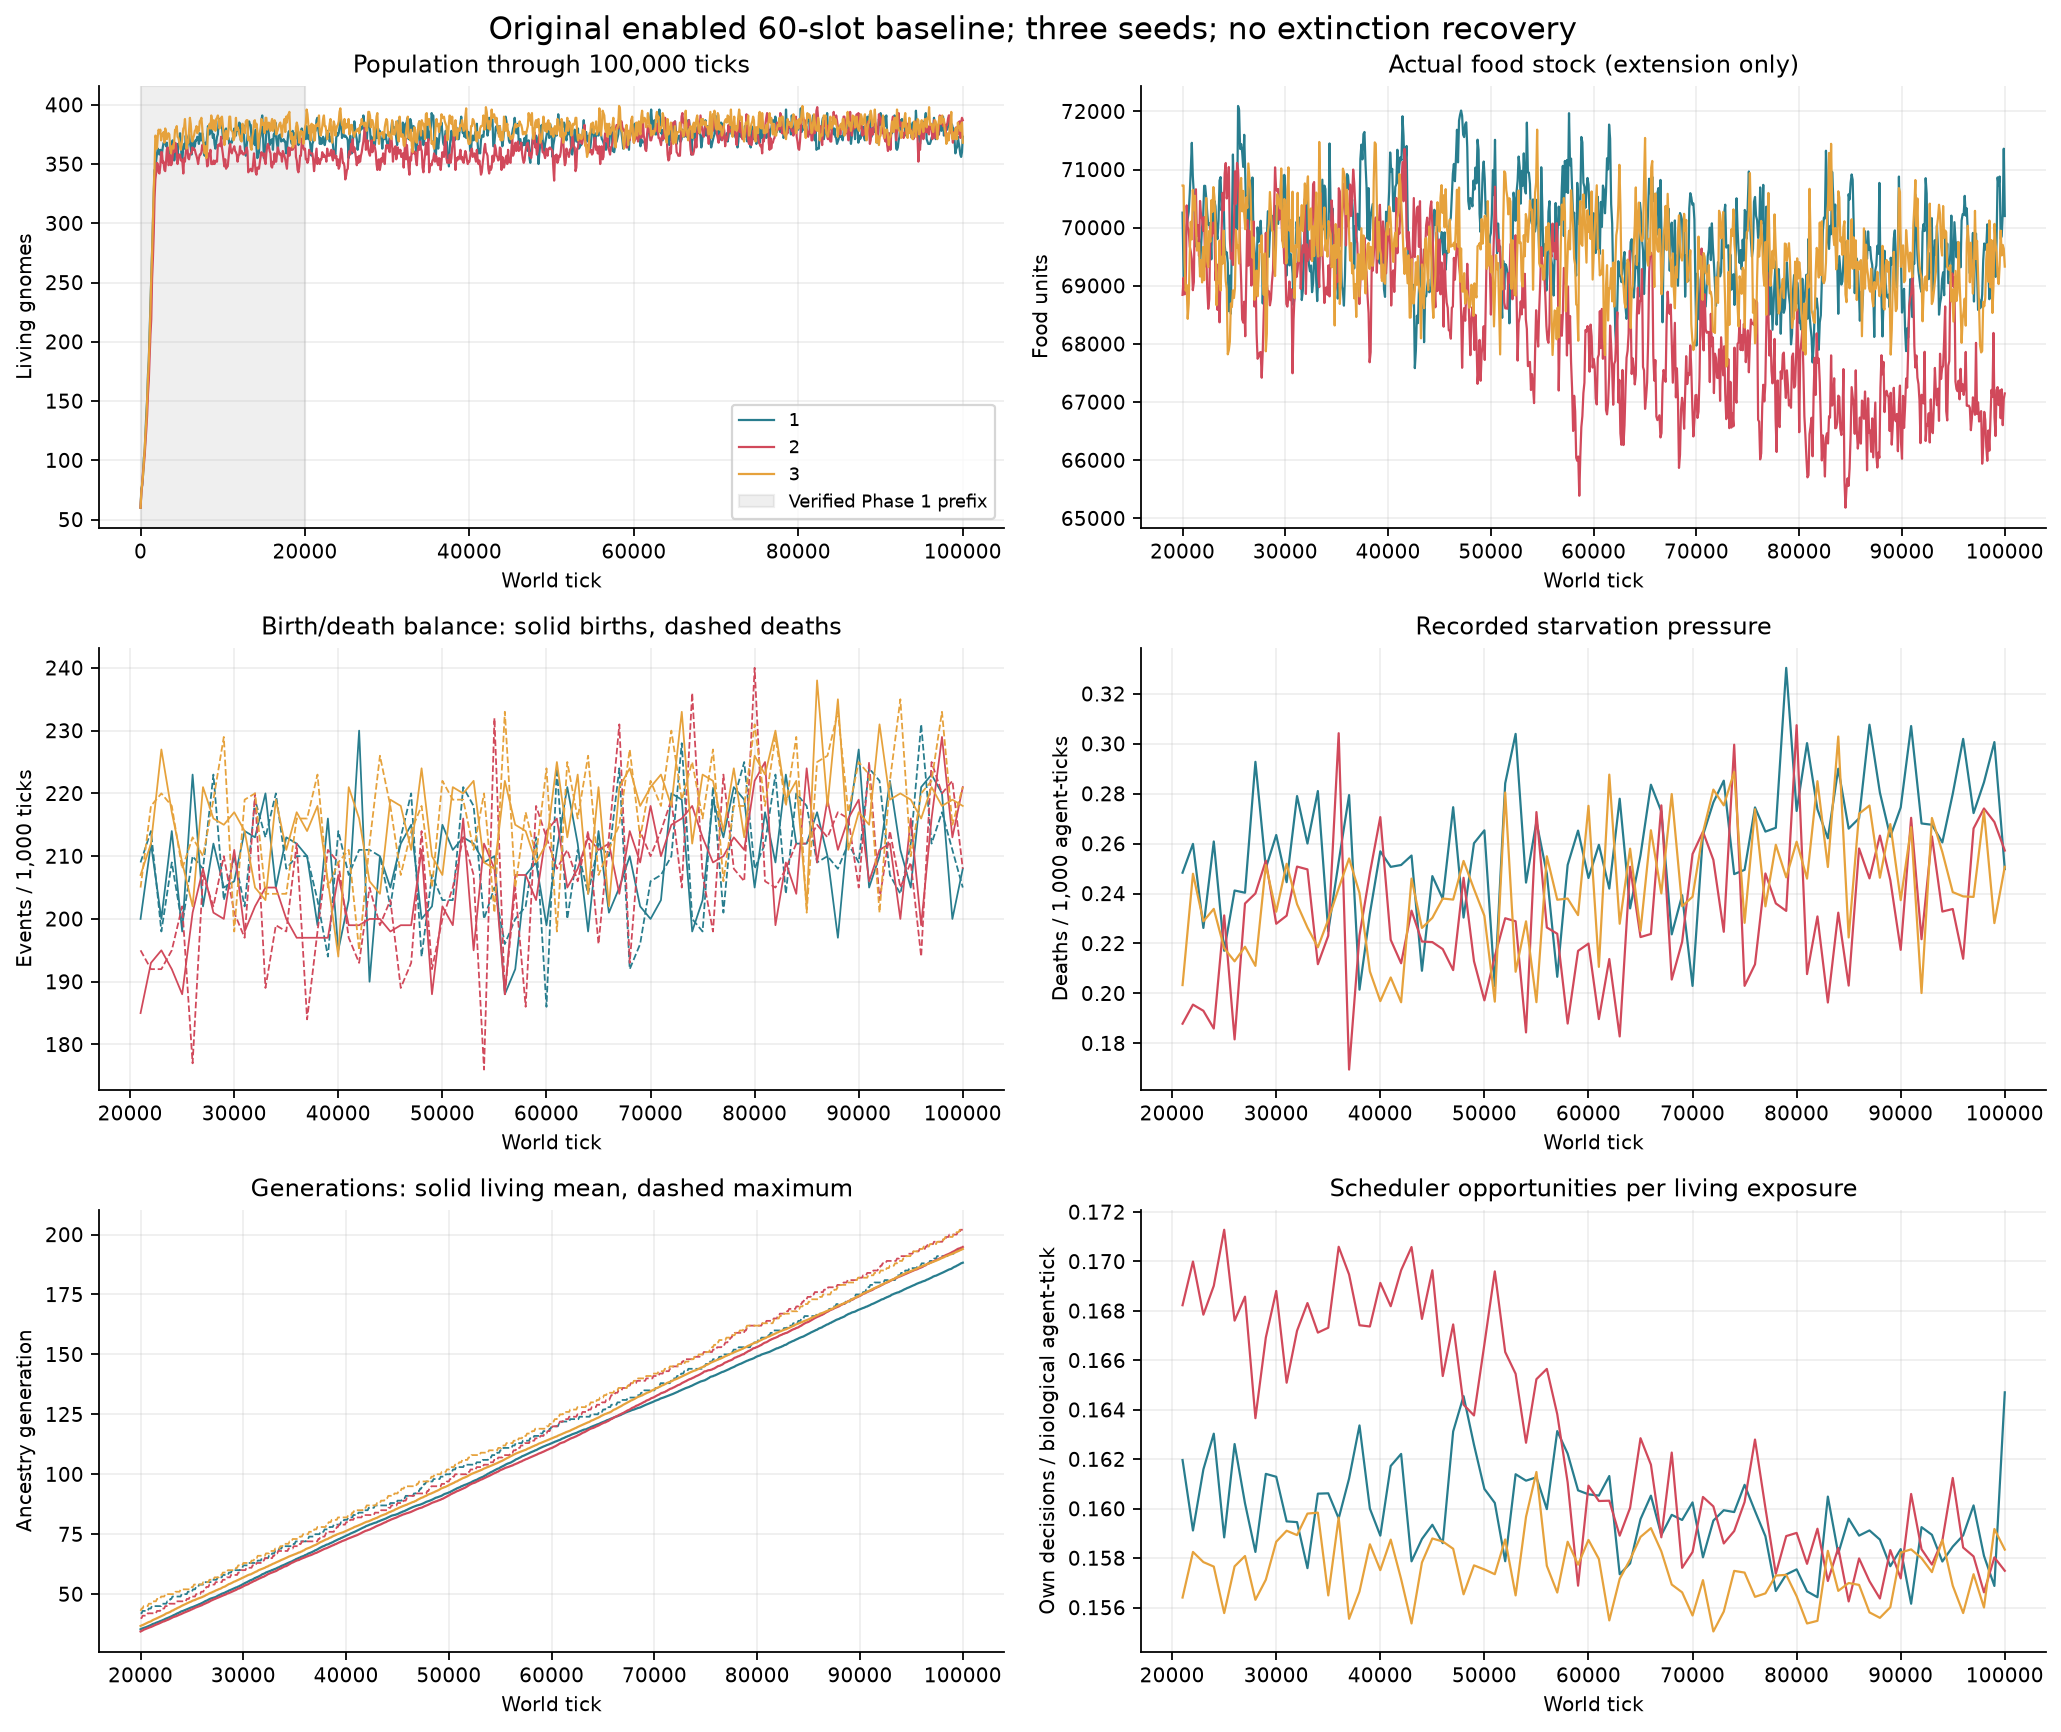

The file beside this chart, header and first rows:
seed, memory, slots, final_population, offspring, deaths, max_population, hazard_encounters, complete_cohort_mean_age, complete_cohort_n, hazards_per_1000_decisions, deaths_per_1000_agent_ticks, offspring_per_1000_agent_ticks, agent_ticks, decisions, assigned_utilization, retained_utilization, waiting_fraction, decisions_per_agent_tick, mean_eligible_population, mean_living_population, sleep_events, wake_events, mean_tail_population
1, enabled, 60, 373, 20792, 20479, 400, 32428, 1799, 20164, 5.416, 0.5581, 0.5579, 30038818, 4800000, 1.0, 0.9199, 0.8145, 0.1598, 323.5, 375.5, 384061, 382913, 375.9
2, enabled, 60, 387, 20369, 20042, 402, 40907, 1797, 19706, 6.86, 0.5596, 0.5604, 29492515, 4800000, 1.0, 0.921, 0.811, 0.1628, 317.5, 368.7, 378377, 377140, 380.3
3, enabled, 60, 368, 21438, 21130, 404, 36524, 1771, 20783, 6.134, 0.5687, 0.5683, 30482502, 4800000, 1.0, 0.9186, 0.8172, 0.1575, 328.2, 381, 390191, 388874, 381.2
